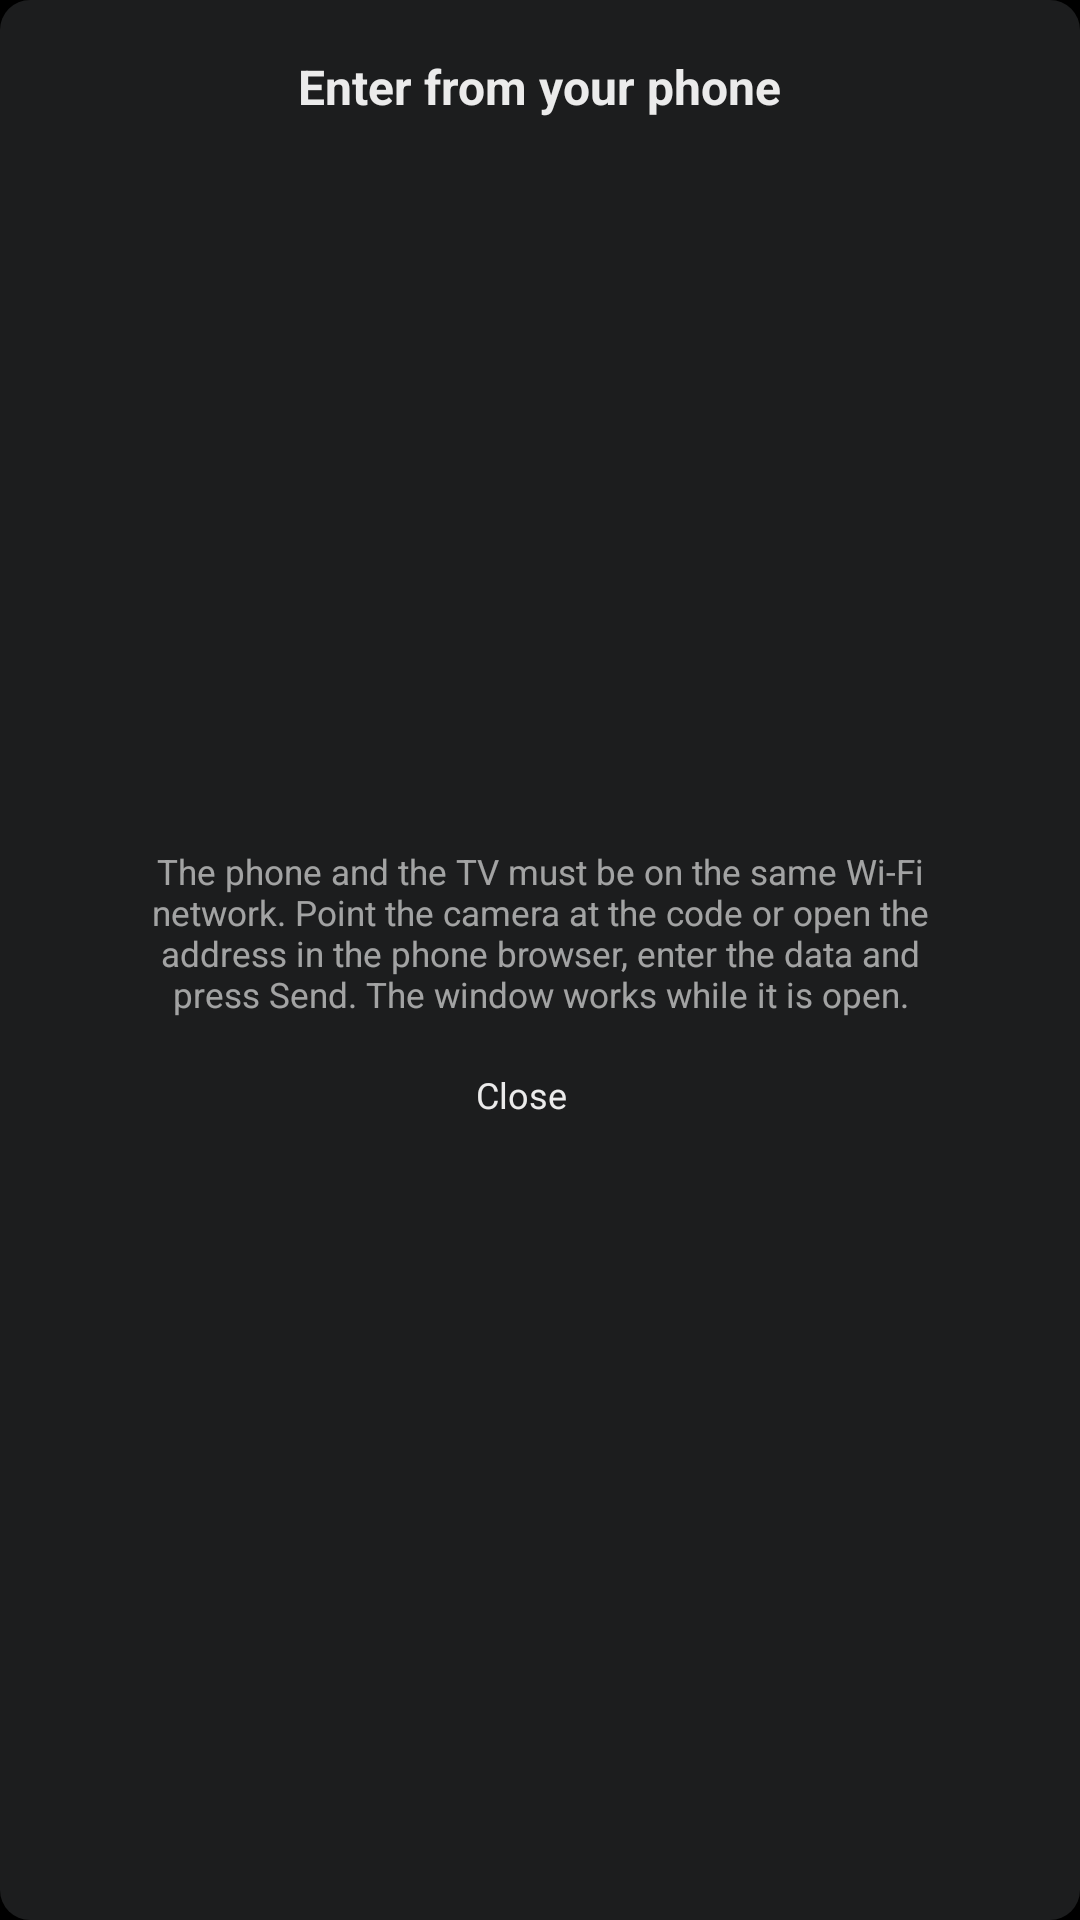

This screen was rendered from an Android layout file. Write that file and the resources it references.
<!-- AndroidManifest.xml: application theme Theme.PerfectTv -->
<!-- res/layout/phone_input.xml -->
<?xml version="1.0" encoding="utf-8"?>
<LinearLayout xmlns:android="http://schemas.android.com/apk/res/android"
    android:layout_width="wrap_content"
    android:layout_height="wrap_content"
    android:background="@drawable/bg_popup"
    android:gravity="center_horizontal"
    android:orientation="vertical"
    android:padding="20dp">

    <TextView
        android:id="@+id/phone_title"
        style="@style/Text"
        android:layout_width="wrap_content"
        android:layout_height="wrap_content"
        android:text="@string/phone_title"
        android:textSize="16sp"
        android:textStyle="bold" />

    <ImageView
        android:id="@+id/phone_qr"
        android:layout_width="200dp"
        android:layout_height="200dp"
        android:layout_marginTop="12dp"
        android:importantForAccessibility="no"
        android:scaleType="fitCenter" />

    <TextView
        android:id="@+id/phone_url"
        style="@style/Text"
        android:layout_width="wrap_content"
        android:layout_height="wrap_content"
        android:layout_marginTop="10dp"
        android:textSize="13sp" />

    <TextView
        android:id="@+id/phone_hint"
        style="@style/Text.Multi"
        android:layout_width="280dp"
        android:layout_height="wrap_content"
        android:layout_marginTop="8dp"
        android:gravity="center"
        android:text="@string/phone_hint"
        android:textColor="@color/text_65"
        android:textSize="11.5sp" />

    <TextView
        android:id="@+id/phone_close"
        style="@style/Text.Button"
        android:layout_width="wrap_content"
        android:layout_height="wrap_content"
        android:layout_marginTop="14dp"
        android:focusable="true"
        android:text="@string/close" />
</LinearLayout>
<!-- resources referenced by this layout -->
<resources>
  <color name="text_65">#A6EBEBEB</color>
  <!-- drawable bg_popup (drawable) -->
  <?xml version="1.0" encoding="utf-8"?>
  <shape xmlns:android="http://schemas.android.com/apk/res/android" android:shape="rectangle">
      <solid android:color="@color/popup" />
      <corners android:radius="@dimen/radius_l" />
  </shape>
  <string name="close">Close</string>
  <string name="phone_hint">The phone and the TV must be on the same Wi-Fi network. Point the camera at the code or open the address in the phone browser, enter the data and press Send. The window works while it is open.</string>
  <string name="phone_title">Enter from your phone</string>
  <style name="Text">
          <item name="android:textColor">@color/white</item>
          <item name="android:includeFontPadding">false</item>
          <item name="android:gravity">center_vertical</item>
          <item name="android:singleLine">true</item>
          <item name="android:ellipsize">end</item>
          <item name="android:textSize">12sp</item>
      </style>
  <style name="Text.Button">
          <item name="android:textSize">12sp</item>
          <item name="android:background">@drawable/bg_button</item>
          <item name="android:textColor">@color/text_sel</item>
          <item name="android:paddingStart">11dp</item>
          <item name="android:paddingEnd">11dp</item>
          <item name="android:paddingTop">5.5dp</item>
          <item name="android:paddingBottom">5.5dp</item>
          <item name="android:layout_marginEnd">@dimen/button_gap</item>
          <item name="android:clickable">true</item>
      </style>
  <style name="Text.Multi">
          <item name="android:singleLine">false</item>
          <item name="android:gravity">top</item>
      </style>
  <style name="Theme.PerfectTv" parent="android:Theme.Material.NoActionBar.Fullscreen">
          <item name="android:windowBackground">@android:color/black</item>
          <item name="android:colorAccent">#EBEBEB</item>
          <item name="android:windowContentOverlay">@null</item>
      </style>
  <color name="popup">#F01E1F20</color>
  <dimen name="radius_l">10dp</dimen>
  <color name="white">#FFEBEBEB</color>
  <!-- drawable bg_button (drawable) -->
  <?xml version="1.0" encoding="utf-8"?>
  <selector xmlns:android="http://schemas.android.com/apk/res/android">
      <item android:state_selected="true" android:drawable="@drawable/bg_white_s" />
      <item android:state_focused="true" android:drawable="@drawable/bg_white_s" />
      <item android:drawable="@drawable/bg_key" />
  </selector>
  <dimen name="button_gap">6dp</dimen>
  <!-- drawable bg_key (drawable) -->
  <?xml version="1.0" encoding="utf-8"?>
  <shape xmlns:android="http://schemas.android.com/apk/res/android" android:shape="rectangle">
      <solid android:color="@color/fill_btn" />
      <corners android:radius="@dimen/radius_s" />
  </shape>
  <color name="fill_btn">#1FEBEBEB</color>
  <dimen name="radius_s">4dp</dimen>
</resources>
